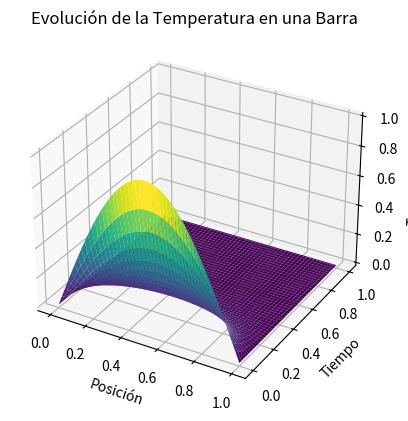

Recreate this plot in Python.
import numpy as np
import matplotlib.pyplot as plt

def heat_equation(num_steps, num_points, r):
    length = 1.0  # Longitud de la barra
    T = 1.0  # Tiempo total de simulación
    alpha = 0.01  # Coeficiente de difusión térmica
    delta_x = length / (num_points - 1)
    delta_t = T / num_steps

    # Inicialización de la malla
    u = np.zeros((num_points, num_steps + 1))

    # Condición inicial
    u[:, 0] = np.sin(np.pi * np.linspace(0, 1, num_points))

    # Iteracion temporal
    for j in range(0, num_steps):
        for i in range(1, num_points - 1):
            u[i, j + 1] = (1 - 2 * r) * u[i, j] + r * (u[i + 1, j] - 2 * u[i, j] + u[i - 1, j])

    x = np.linspace(0, length, num_points)
    t = np.linspace(0, T, num_steps + 1)

    # Visualizacion
    X, T = np.meshgrid(x, t)
    fig = plt.figure()
    ax = fig.add_subplot(111, projection='3d')
    ax.plot_surface(X, T, u.T, cmap='viridis')
    ax.set_xlabel('Posición')
    ax.set_ylabel('Tiempo')
    ax.set_zlabel('Temperatura')
    ax.set_title('Evolución de la Temperatura en una Barra')
    plt.show()

# Parámetros de la simulación
num_points = 50  # Numero de puntos de la malla espacial
num_steps = 500  # Numero de pasos de tiempo
r = 0.01  # Número de Courant

# Resolver la ecuación de calor
heat_equation(num_steps, num_points, r)